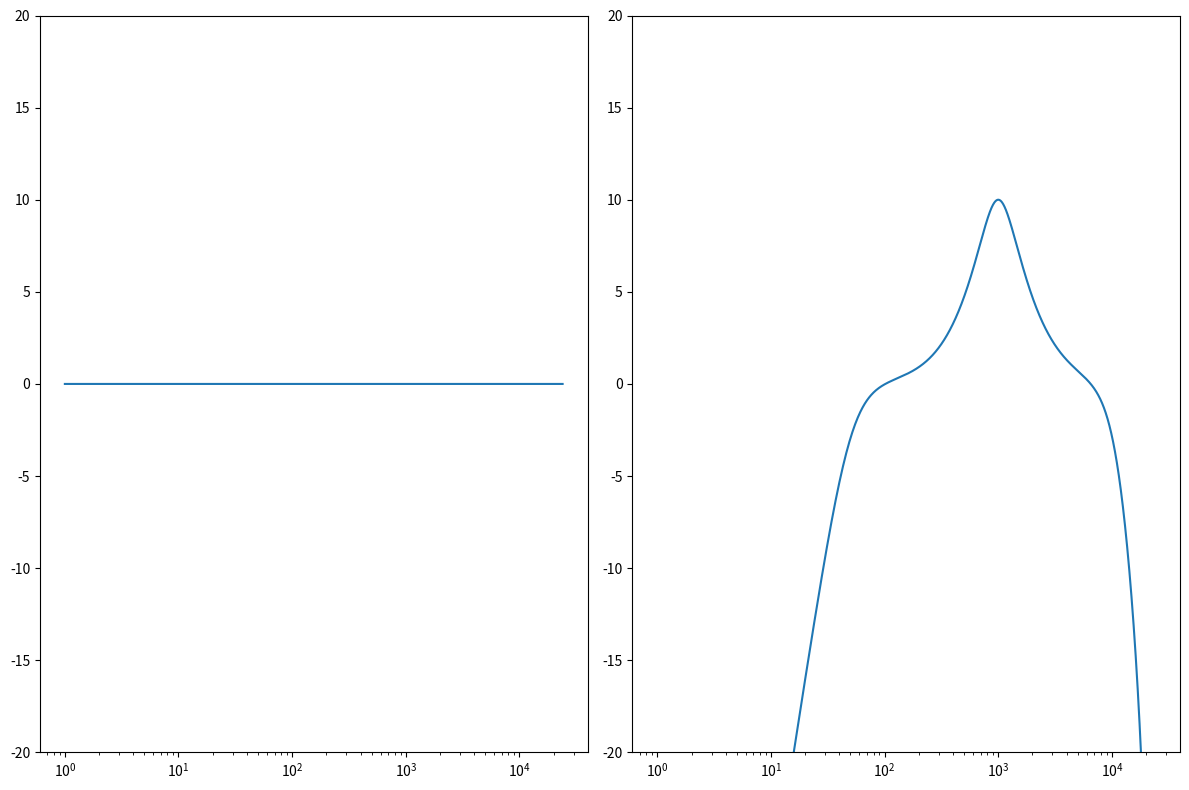

Write the Python code that produced this figure.
"""self. -> 로 각각의 밴드의 매개변수(self.f0, self.Q ..를 사용함)

"""

import numpy as np
import matplotlib.pyplot as plt

fs = 48000


#calculate_coefficients 
#class Band 보다 위에있어야 아래의 클래스에서 사용할 수 있음

#Low pass 
def calculate_lowpass_coefficients(w0, alpha):
    b0 =  (1 - np.cos(w0))/2
    b1 =   1 - np.cos(w0)
    b2 =  (1 - np.cos(w0))/2
    a0 =   1 + alpha
    a1 =  -2*np.cos(w0)
    a2 =   1 - alpha

    return b0, b1, b2, a0, a1, a2

#high pass 
def calculate_highpass_coefficients(w0, alpha):
    b0 =  (1 + np.cos(w0))/2
    b1 = -(1 + np.cos(w0))
    b2 =  (1 + np.cos(w0))/2
    a0 =   1 + alpha
    a1 =  -2*np.cos(w0)
    a2 =   1 - alpha

    return b0, b1, b2, a0, a1, a2

#BPF (constant 0dB peak gain)
def calculate_bandpass_coefficients(w0, alpha):
    b0 =   alpha
    b1 =   0
    b2 =  -alpha
    a0 =   1 + alpha
    a1 =  -2*np.cos(w0)
    a2 =   1 - alpha

    return b0, b1, b2, a0, a1, a2

#Band reject (= notch)
def calculate_notch_coefficients(w0, alpha):
    b0 =   1
    b1 =  -2*np.cos(w0)
    b2 =   1
    a0 =   1 + alpha
    a1 =  -2*np.cos(w0)
    a2 =   1 - alpha

    return b0, b1, b2, a0, a1, a2

#Peak 
def calculate_peaking_coefficients(w0, alpha, A):
    b0 =   1 + alpha*A
    b1 =  -2*np.cos(w0)
    b2 =   1 - alpha*A
    a0 =   1 + alpha/A
    a1 =  -2*np.cos(w0)
    a2 =   1 - alpha/A

    return b0, b1, b2, a0, a1, a2

#lowshelf
def calculate_lowshelf_coefficients(w0, alpha, A, sqrt_A):
    b0 =    A*( (A+1) - (A-1)*np.cos(w0) + 2*sqrt_A*alpha )
    b1 =  2*A*( (A-1) - (A+1)*np.cos(w0)                  )
    b2 =    A*( (A+1) - (A-1)*np.cos(w0) - 2*sqrt_A*alpha )
    a0 =        (A+1) + (A-1)*np.cos(w0) + 2*sqrt_A*alpha
    a1 =   -2*( (A-1) + (A+1)*np.cos(w0)                  )
    a2 =        (A+1) + (A-1)*np.cos(w0) - 2*sqrt_A*alpha
    
    return b0, b1, b2, a0, a1, a2


#highshelf
def calculate_highshelf_coefficients(w0, alpha, A, sqrt_A):
    b0 =    A*( (A+1) + (A-1)*np.cos(w0) + 2*sqrt_A*alpha )
    b1 = -2*A*( (A-1) + (A+1)*np.cos(w0)                  )
    b2 =    A*( (A+1) + (A-1)*np.cos(w0) - 2*sqrt_A*alpha )
    a0 =        (A+1) - (A-1)*np.cos(w0) + 2*sqrt_A*alpha
    a1 =    2*( (A-1) - (A+1)*np.cos(w0)                  )
    a2 =        (A+1) - (A-1)*np.cos(w0) - 2*sqrt_A*alpha

    return b0, b1, b2, a0, a1, a2




class Band:
    def __init__(self, f0, Q, gain, filter_type):
        self.f0 = f0
        self.Q = Q
        self.gain = gain
        # 이 Band 의 f0, Q, gain 이란 뜻
        # 나중에 현재 계산하고 있는 그 Band 의 설정값을 가지고 옴 
        # band1 = Band(f0=_, Q=_, gain=_, filter_type="__") 이렇게 불러올 예정 
        # => band1.process(input_signal) 이런식으로 사용할 예정
        self.filter_type = filter_type

        #state 도 여기서 초기화
        self.x1 = 0.0
        self.x2 = 0.0
        self.y1 = 0.0
        self.y2 = 0.0

        #계수값 초기화 (공간을 미리 만들어둠)
        self.b0 = 0.0
        self.b1 = 0.0
        self.b2 = 0.0
        self.a0 = 0.0
        self.a1 = 0.0
        self.a2 = 0.0



    def calculate_coefficients(self):
        #cal.. (self, f0, Q, gain, filter_type) -> 이렇게 받아올 필요없음
        #그냥 내부에서 self.f0 로 쓰면 된다.
        #걍 cal.. (self) -> 이러면 __init__ 의 변수값들 불러 올 수 있음

        #1. 내 f0, Q 로 w0, alpha 계산해야함
        w0 = 2 * np.pi * (self.f0/fs)
        alpha = np.sin(w0) / (2 * self.Q)

        A = 10 ** (self.gain/40)
        sqrt_A = np.sqrt(A)

        #2. 내가 어떤 filter_type 인지 확인해야함
        if self.filter_type == "lowpass":
            b0, b1, b2, a0, a1, a2 = calculate_lowpass_coefficients(w0, alpha)

        elif self.filter_type == "highpass":
            b0, b1, b2, a0, a1, a2 = calculate_highpass_coefficients(w0, alpha)

        elif self.filter_type == "bandpass":
            b0, b1, b2, a0, a1, a2 = calculate_bandpass_coefficients(w0, alpha)

        elif self.filter_type == "notch":
            b0, b1, b2, a0, a1, a2 = calculate_notch_coefficients(w0, alpha)

        elif self.filter_type == "peaking":
            b0, b1, b2, a0, a1, a2 = calculate_peaking_coefficients(w0, alpha, A)

        #normalization
        b0 /= a0
        b1 /= a0
        b2 /= a0
        #a0 /= a0 <= 이걸 먼저 normalization 해버리면 밑의 정규화에 문제생김
        a1 /= a0
        a2 /= a0
        a0 = 1.0

        self.b0 = b0
        self.b1 = b1
        self.b2 = b2
        self.a0 = a0
        self.a1 = a1
        self.a2 = a2
        

    def process(self, input_signal):
        output = [0.0] * len(input_signal)

        for n, x0 in enumerate(input_signal):
            
            y0 = (
                self.b0 * x0
                + self.b1 * self.x1
                + self.b2 * self.x2
                - self.a1 * self.y1
                - self.a2 * self.y2 
            )

            output[n] = y0

            self.x2 = self.x1
            self.x1 = x0
            self.y2 = self.y1
            self.y1 = y0
            # x0은 현재 buffer 에서 현재 처리중인 샘플 (지역변수), 
            # y0은 현재 샘플을 계산해서 방금 만든 결과값이라서 지역변수 => 이 둘은 이번 계산에서만 필요한 임시변수 
            # 둘다 그러한 이유로 어디서 불러오는 값이 아님 => 다음 계산에서도 기억해야 함
            # (그래서 Band 객체 안에 초기화 해서 저장해둔 것)

        return output 



#input signal
input_signal = np.zeros(fs)
input_signal[0] = 1


#여기가 위의 Band class 사용하는 코드
band1 = Band(f0=10000, Q=0.707, gain=6, filter_type = "lowpass")
    #class Band 정의보다 이 함수가 위에 있으면 안됨
band1.calculate_coefficients()
output1 = band1.process(input_signal)

band2 = Band(f0=50, Q=0.707, gain=6, filter_type = "highpass")
band2.calculate_coefficients()
output2 = band2.process(output1)

band3 = Band(f0=1000, Q=0.707, gain=10, filter_type="peaking")
band3.calculate_coefficients()
output3 = band3.process(output2)




#여기서부터 분석 코드 - 시각화
def plot_response(input_signal, output3, fs):
    fig, axes = plt.subplots(1, 2, figsize=(12, 8))

    #input_plot
    ax = axes[0]

    spectrum = np.fft.rfft(input_signal)
    magnitude = np.abs(spectrum)
    mag_db = 20 * np.log10(magnitude + 1e-12)

    fft_freq = np.fft.rfftfreq(len(input_signal), (1/fs))

    ax.plot(fft_freq[1:], mag_db[1:])
    ax.set_ylim(-20, 20)
    ax.set_xscale("log")


    #output_plot
    ax = axes[1]
    spectrum = np.fft.rfft(output3)
    magnitude = np.abs(spectrum)
    mag_db = 20 * np.log10(magnitude + 1e-12)

    fft_freq = np.fft.rfftfreq(len(output3), (1/fs))

    ax.plot(fft_freq[1:], mag_db[1:])
    ax.set_ylim(-20, 20)
    ax.set_xscale("log")

    plt.tight_layout()
    plt.show()

plot_response(input_signal, output3, fs)
